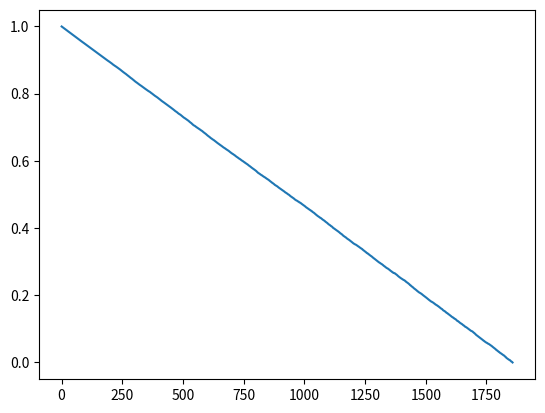

Reproduce this figure in Python.
import numpy as np
import matplotlib.pyplot as plt
rng = np.random.default_rng()
C = [0.828, 0.95, 1.0] # values for the constant C for respectively 1, 3 and 5 star formation episodes



def monteCarlo(n, C):
    N = [] # number of stars formed
    for i in range(n):
        r = rng.random() # random number between 0 and 1. 1 is excluded
        N.append(np.exp((C - r)/0.11))
    return N

def plo2(data):
    # Sort the data in ascending order
    sorted_data = np.sort(data)

    # Calculate the cumulative sum of the sorted data
    cumulative_sum = np.cumsum(sorted_data)

    # Normalize the cumulative sum to get the cumulative distribution
    cumulative_distribution = cumulative_sum / cumulative_sum[-1]

    # Plot the cumulative distribution
    plt.plot(sorted_data, 1 - cumulative_distribution)
    
    # Make the x-axis logarithmic
    #plt.xscale("log")
    #plt.yscale("log")
    #plt.xlim(1, 10000) # set the x axis limits
    plt.show()


def main():
    N = monteCarlo(100000, C[0])
    plo2(N)

if __name__ == "__main__":
    main()
